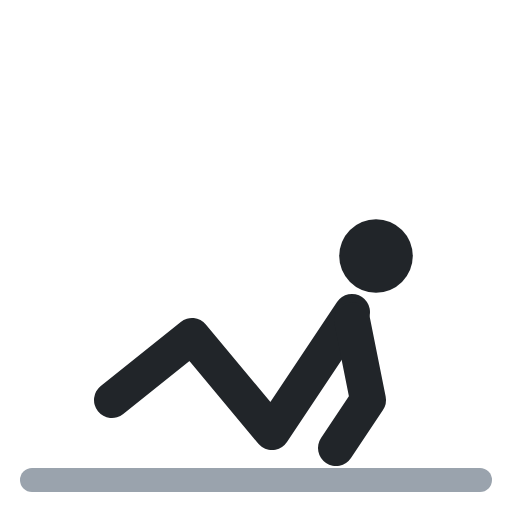
t = 0.00 s
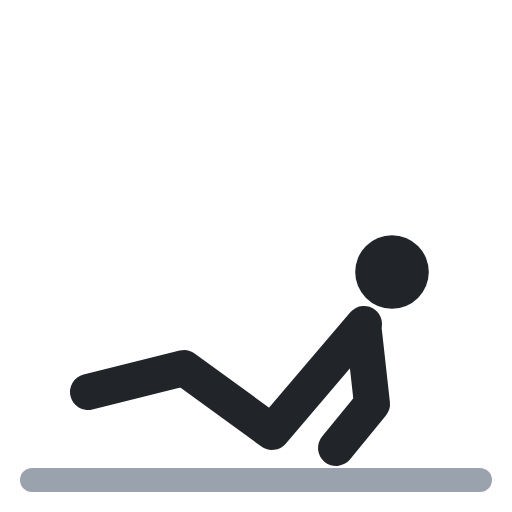
t = 0.40 s
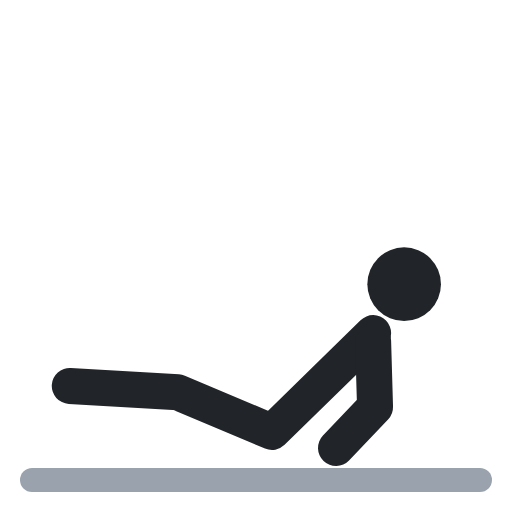
t = 0.60 s
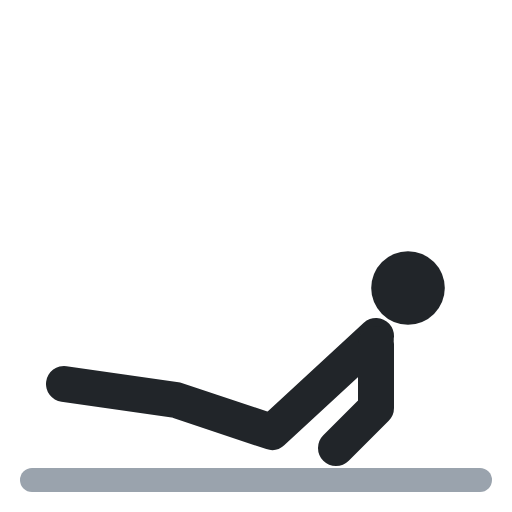
t = 1.00 s
t = 1.40 s: frame unchanged from t = 0.40 s, image omitted
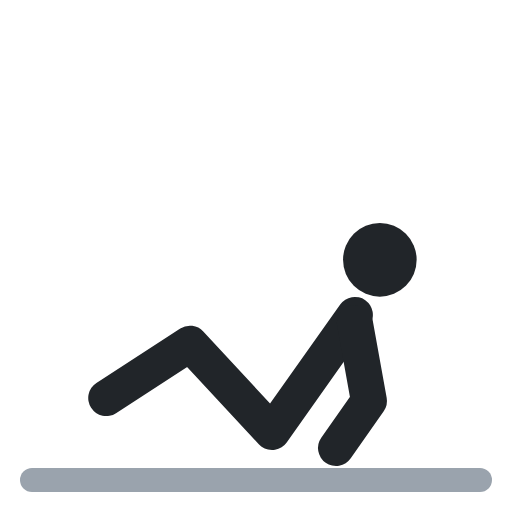
t = 1.60 s

The animated SVG that drew these frames (rendered in a browser with its animation timeline set to each time). Animation: 4 SMIL elements (animate=4); one cycle of 2.00 s, repeats indefinitely.

<svg xmlns="http://www.w3.org/2000/svg" viewBox="0 0 64 64" fill="none" stroke-linecap="round" stroke-linejoin="round"><polyline points="4,60 60,60" stroke="#9aa3ad" stroke-width="3"/><circle cx="47" cy="32" r="4.6" fill="#212529"><animate attributeName="cx" values="47;51;51;47;47" keyTimes="0;.4;.5;.9;1" calcMode="spline" keySplines=".45 0 .55 1;.45 0 .55 1;.45 0 .55 1;.45 0 .55 1" dur="2s" repeatCount="indefinite"/><animate attributeName="cy" values="32;36;36;32;32" keyTimes="0;.4;.5;.9;1" calcMode="spline" keySplines=".45 0 .55 1;.45 0 .55 1;.45 0 .55 1;.45 0 .55 1" dur="2s" repeatCount="indefinite"/></circle><polyline points="44,39 34,54 24,42 14,50" stroke="#212529" stroke-width="4.5"><animate attributeName="points" values="44,39 34,54 24,42 14,50;47,42 34,54 22,50 8,48;47,42 34,54 22,50 8,48;44,39 34,54 24,42 14,50;44,39 34,54 24,42 14,50" keyTimes="0;.4;.5;.9;1" calcMode="spline" keySplines=".45 0 .55 1;.45 0 .55 1;.45 0 .55 1;.45 0 .55 1" dur="2s" repeatCount="indefinite"/></polyline><polyline points="44,40 46,50 42,56" stroke="#212529" stroke-width="4.5"><animate attributeName="points" values="44,40 46,50 42,56;47,43 47,51 42,56;47,43 47,51 42,56;44,40 46,50 42,56;44,40 46,50 42,56" keyTimes="0;.4;.5;.9;1" calcMode="spline" keySplines=".45 0 .55 1;.45 0 .55 1;.45 0 .55 1;.45 0 .55 1" dur="2s" repeatCount="indefinite"/></polyline></svg>
